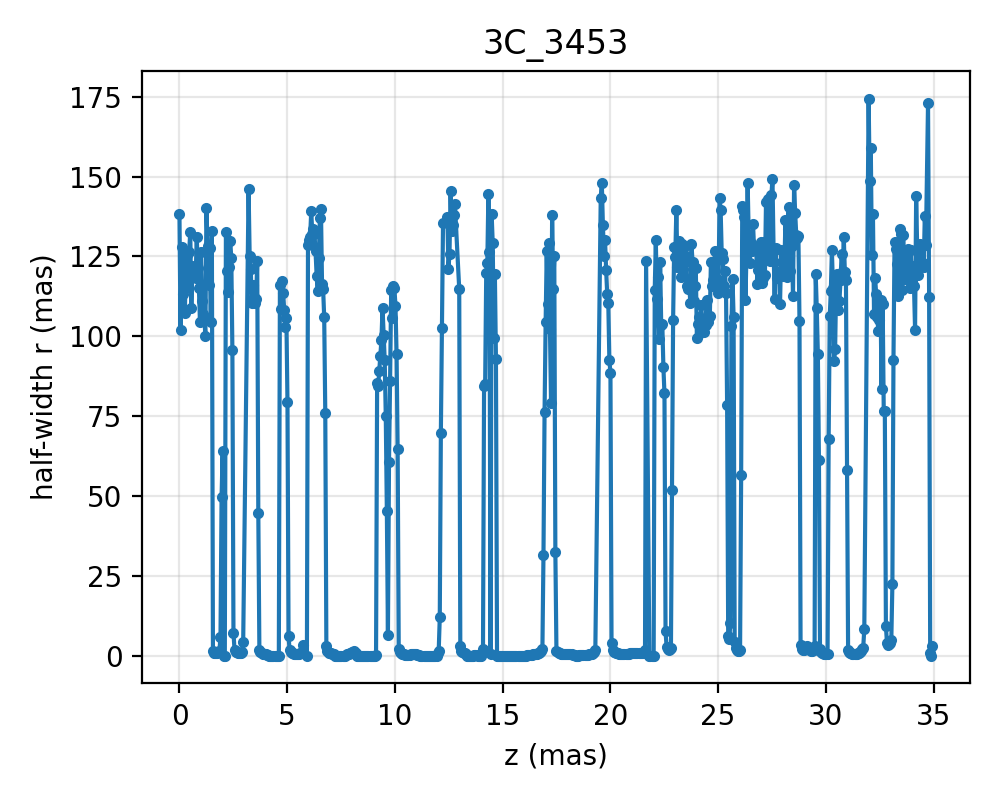

The table this chart was drawn from, first rows:
z, r_up_ref, r_down_ref
0.0, 138.4, 138.4
0.05014, 101.9, 101.9
0.1003, 127.9, 127.9
0.1504, 113.3, 113.3
0.2005, 121.4, 121.4
0.2507, 107.4, 107.4
0.3008, 123, 123
0.351, 125.3, 125.3
0.4011, 115.5, 115.5
0.4512, 126.5, 126.5
0.5014, 132.7, 132.7
0.5515, 108.9, 108.9
0.6016, 122, 122
0.6518, 119, 119
0.7019, 119.4, 119.4
0.752, 118.1, 118.1
0.8022, 131.2, 131.2
0.8523, 121.2, 121.2
0.9025, 115.1, 115.1
0.9526, 104.6, 104.6
1.003, 126.2, 126.2
1.053, 111.1, 111.1
1.103, 107, 107
1.153, 106.1, 106.1
1.203, 100.1, 100.1
1.253, 140.2, 140.2
1.304, 128.1, 128.1
1.354, 116.1, 116.1
1.404, 127.7, 127.7
1.454, 104.4, 104.4
1.504, 132.9, 132.9
1.554, 1.448, 1.448
1.604, 0.712, 0.712
1.655, 0.7798, 0.7798
1.705, 0.861, 0.861
1.755, 0.9568, 0.9568
1.805, 1.132, 1.132
1.855, 1.556, 1.556
1.905, 5.757, 5.757
1.955, 49.76, 49.76
2.005, 63.97, 63.97
2.056, 0.0, 0.0
2.106, 0.0, 0.0
2.156, 132.7, 132.7
2.206, 120.5, 120.5
2.256, 113.9, 113.9
2.306, 121.8, 121.8
2.356, 129.7, 129.7
2.407, 124.6, 124.6
2.457, 95.69, 95.69
2.507, 7.168, 7.168
2.557, 1.731, 1.731
2.607, 1.217, 1.217
2.657, 0.9782, 0.9782
2.707, 0.8341, 0.8341
2.758, 0.7468, 0.7468
2.808, 0.7066, 0.7066
2.858, 0.7213, 0.7213
2.908, 1.138, 1.138
2.958, 4.126, 4.126
... 615 more rows
